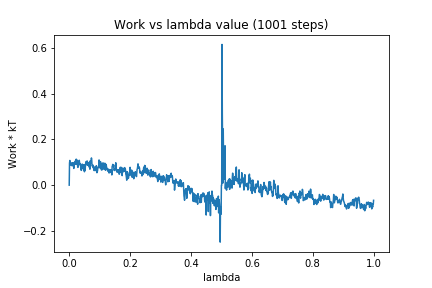

The data file committed next to this chart (first rows):
0, 0.0
1, 0.0962
2, 0.1079
3, 0.09071
4, 0.09496
5, 0.08883
6, 0.09517
7, 0.08708
8, 0.09661
9, 0.08474
10, 0.09307
11, 0.09732
12, 0.09832
13, 0.08455
14, 0.08935
15, 0.07296
16, 0.08334
17, 0.09932
18, 0.09544
19, 0.0908
20, 0.1057
21, 0.1021
22, 0.09447
23, 0.1137
24, 0.0909
25, 0.1052
26, 0.1097
27, 0.09665
28, 0.07753
29, 0.0781
30, 0.08612
31, 0.08582
32, 0.1055
33, 0.1085
34, 0.09852
35, 0.09378
36, 0.09128
37, 0.0936
38, 0.07503
39, 0.06599
40, 0.06446
41, 0.08048
42, 0.07206
43, 0.09178
44, 0.08765
45, 0.07791
46, 0.07755
47, 0.08883
48, 0.06564
49, 0.08911
50, 0.05851
51, 0.06784
52, 0.06465
53, 0.08085
54, 0.09465
55, 0.1014
56, 0.1032
57, 0.09687
58, 0.08906
59, 0.1057
60, 0.08778
... 940 more rows
